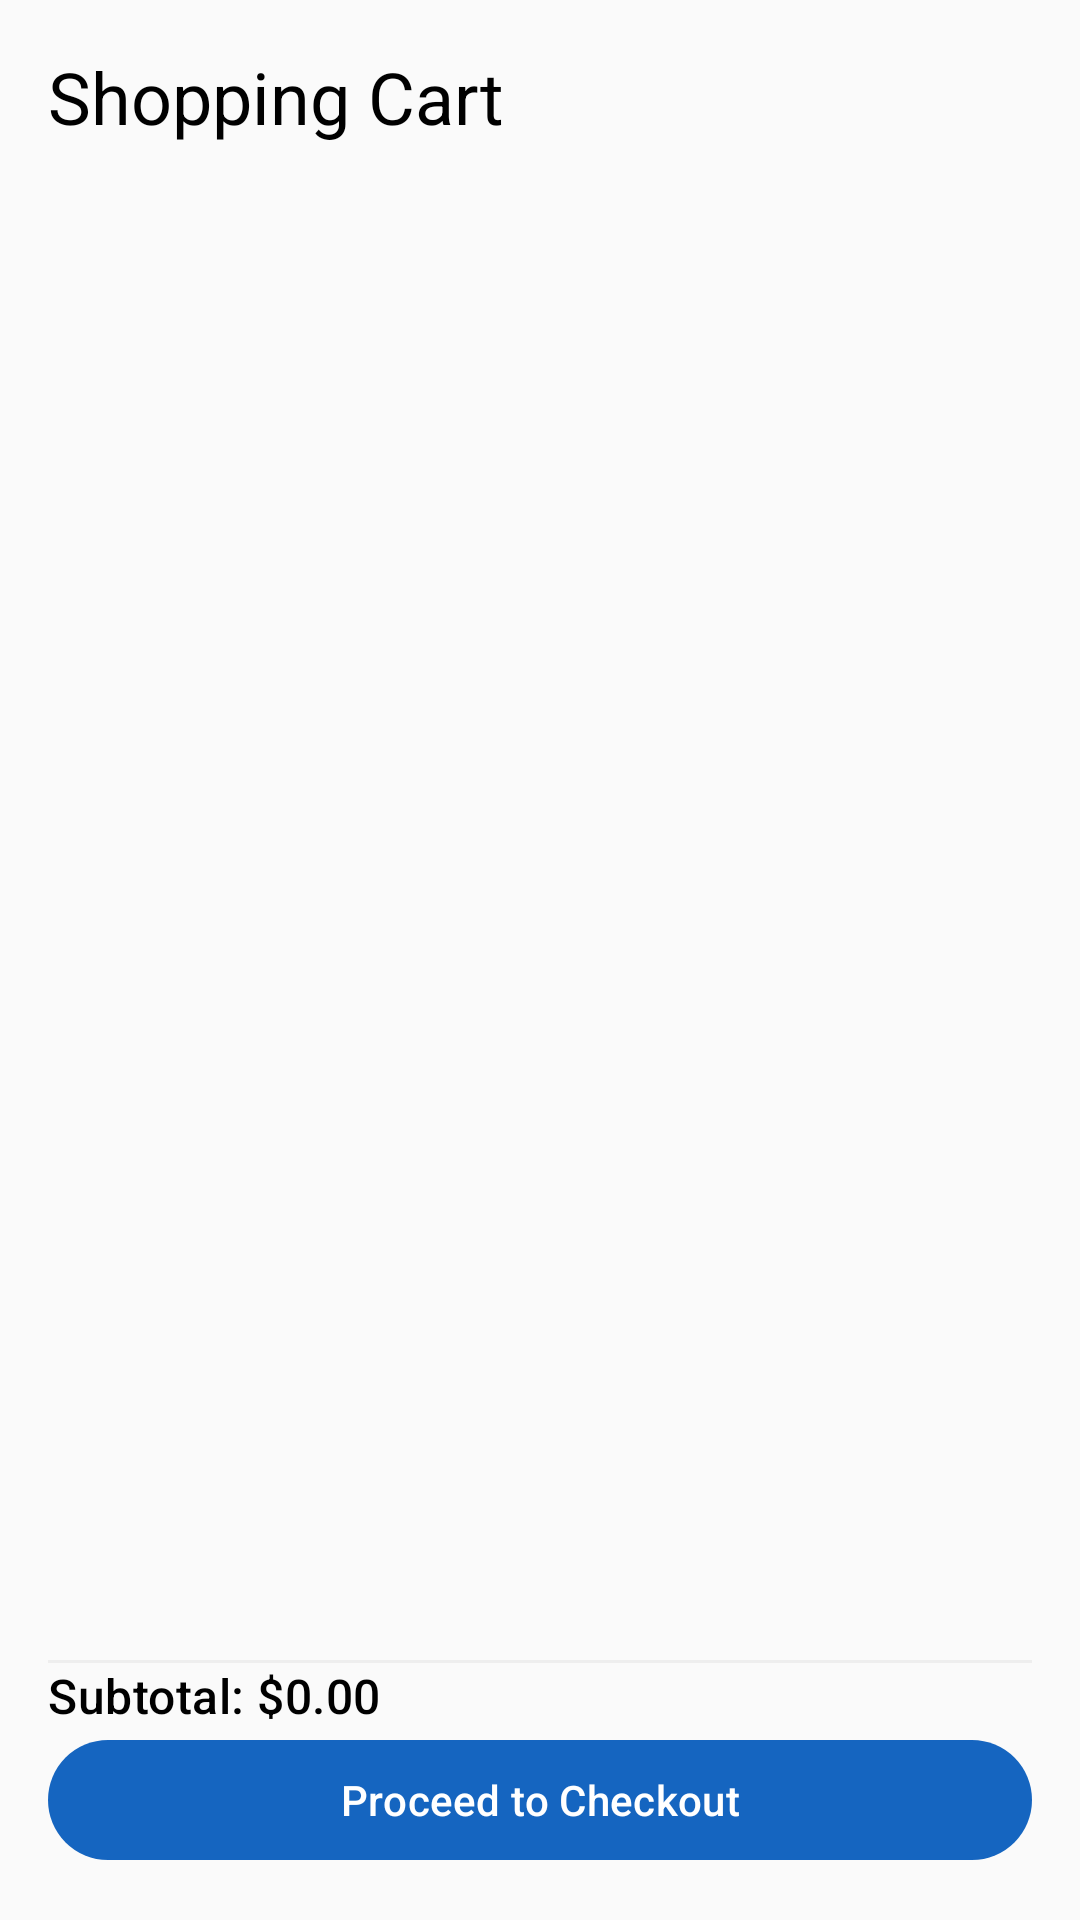

Write the Android layout XML for this screen, with the resource values it uses.
<!-- AndroidManifest.xml: application theme Theme.RoadRunner -->
<!-- res/layout/fragment_cart.xml -->
<?xml version="1.0" encoding="utf-8"?>
<androidx.constraintlayout.widget.ConstraintLayout
    xmlns:android="http://schemas.android.com/apk/res/android"
    xmlns:app="http://schemas.android.com/apk/res-auto"
    android:layout_width="match_parent"
    android:layout_height="match_parent"
    android:background="@color/colorSurface">

    
    <TextView
        android:id="@+id/text_cart_title"
        android:layout_width="0dp"
        android:layout_height="wrap_content"
        android:layout_marginStart="@dimen/spacing_md"
        android:layout_marginEnd="@dimen/spacing_md"
        android:layout_marginTop="@dimen/spacing_md"
        android:text="Shopping Cart"
        android:textAppearance="?attr/textAppearanceHeadlineSmall"
        android:textColor="@color/black"
        app:layout_constraintEnd_toEndOf="parent"
        app:layout_constraintStart_toStartOf="parent"
        app:layout_constraintTop_toTopOf="parent" />

    
    <androidx.cardview.widget.CardView
        android:id="@+id/banner_conflict"
        android:layout_width="0dp"
        android:layout_height="wrap_content"
        android:layout_marginStart="@dimen/spacing_md"
        android:layout_marginEnd="@dimen/spacing_md"
        android:layout_marginTop="@dimen/spacing_sm"
        android:visibility="gone"
        app:cardBackgroundColor="@color/amber_800"
        app:cardCornerRadius="@dimen/corner_radius_sm"
        app:cardElevation="0dp"
        app:layout_constraintEnd_toEndOf="parent"
        app:layout_constraintStart_toStartOf="parent"
        app:layout_constraintTop_toBottomOf="@id/text_cart_title">

        <TextView
            android:layout_width="match_parent"
            android:layout_height="wrap_content"
            android:padding="@dimen/spacing_sm"
            android:text="Price conflicts detected. Please review."
            android:textColor="@color/white"
            android:textAppearance="?attr/textAppearanceBodyMedium" />

    </androidx.cardview.widget.CardView>

    
    <androidx.recyclerview.widget.RecyclerView
        android:id="@+id/recycler_cart_items"
        android:layout_width="0dp"
        android:layout_height="0dp"
        android:layout_marginTop="@dimen/spacing_sm"
        android:clipToPadding="false"
        android:paddingHorizontal="@dimen/spacing_md"
        android:paddingBottom="@dimen/spacing_sm"
        app:layout_constraintBottom_toTopOf="@id/separator_cart"
        app:layout_constraintEnd_toEndOf="parent"
        app:layout_constraintStart_toStartOf="parent"
        app:layout_constraintTop_toBottomOf="@id/banner_conflict" />

    
    <View
        android:id="@+id/separator_cart"
        android:layout_width="0dp"
        android:layout_height="1dp"
        android:layout_marginStart="@dimen/spacing_md"
        android:layout_marginEnd="@dimen/spacing_md"
        android:background="@color/grey_200"
        app:layout_constraintBottom_toTopOf="@id/text_subtotal"
        app:layout_constraintEnd_toEndOf="parent"
        app:layout_constraintStart_toStartOf="parent" />

    
    <TextView
        android:id="@+id/text_subtotal"
        android:layout_width="0dp"
        android:layout_height="wrap_content"
        android:layout_marginStart="@dimen/spacing_md"
        android:layout_marginEnd="@dimen/spacing_md"
        android:layout_marginTop="@dimen/spacing_sm"
        android:text="Subtotal: $0.00"
        android:textAppearance="?attr/textAppearanceTitleMedium"
        android:textColor="@color/black"
        app:layout_constraintBottom_toTopOf="@id/btn_checkout"
        app:layout_constraintEnd_toEndOf="parent"
        app:layout_constraintStart_toStartOf="parent" />

    
    <com.google.android.material.button.MaterialButton
        android:id="@+id/btn_checkout"
        android:layout_width="0dp"
        android:layout_height="wrap_content"
        android:layout_marginStart="@dimen/spacing_md"
        android:layout_marginEnd="@dimen/spacing_md"
        android:layout_marginTop="@dimen/spacing_sm"
        android:layout_marginBottom="@dimen/spacing_md"
        android:text="Proceed to Checkout"
        android:textAllCaps="false"
        app:layout_constraintBottom_toBottomOf="parent"
        app:layout_constraintEnd_toEndOf="parent"
        app:layout_constraintStart_toStartOf="parent" />

    
    <TextView
        android:id="@+id/text_empty_cart"
        android:layout_width="wrap_content"
        android:layout_height="wrap_content"
        android:text="Cart is empty"
        android:textAppearance="?attr/textAppearanceBodyLarge"
        android:textColor="@color/grey_600"
        android:visibility="gone"
        app:layout_constraintBottom_toBottomOf="parent"
        app:layout_constraintEnd_toEndOf="parent"
        app:layout_constraintStart_toStartOf="parent"
        app:layout_constraintTop_toTopOf="parent" />

</androidx.constraintlayout.widget.ConstraintLayout>
<!-- resources referenced by this layout -->
<resources>
  <color name="amber_800">#FF6F00</color>
  <color name="black">#000000</color>
  <color name="colorSurface">#FAFAFA</color>
  <color name="grey_200">#EEEEEE</color>
  <color name="grey_600">#757575</color>
  <color name="white">#FFFFFF</color>
  <dimen name="corner_radius_sm">4dp</dimen>
  <dimen name="spacing_md">16dp</dimen>
  <dimen name="spacing_sm">8dp</dimen>
  <style name="Theme.RoadRunner" parent="Theme.Material3.DayNight.NoActionBar">
          <item name="colorPrimary">#1565C0</item>
          <item name="colorOnPrimary">#FFFFFF</item>
          <item name="colorPrimaryContainer">#D1E4FF</item>
          <item name="colorSecondary">#FF6F00</item>
          <item name="colorOnSecondary">#FFFFFF</item>
          <item name="colorSurface">#FAFAFA</item>
          <item name="colorSurfaceVariant">#F5F5F5</item>
          <item name="colorError">#D32F2F</item>
          <item name="colorOnError">#FFFFFF</item>
      </style>
</resources>
